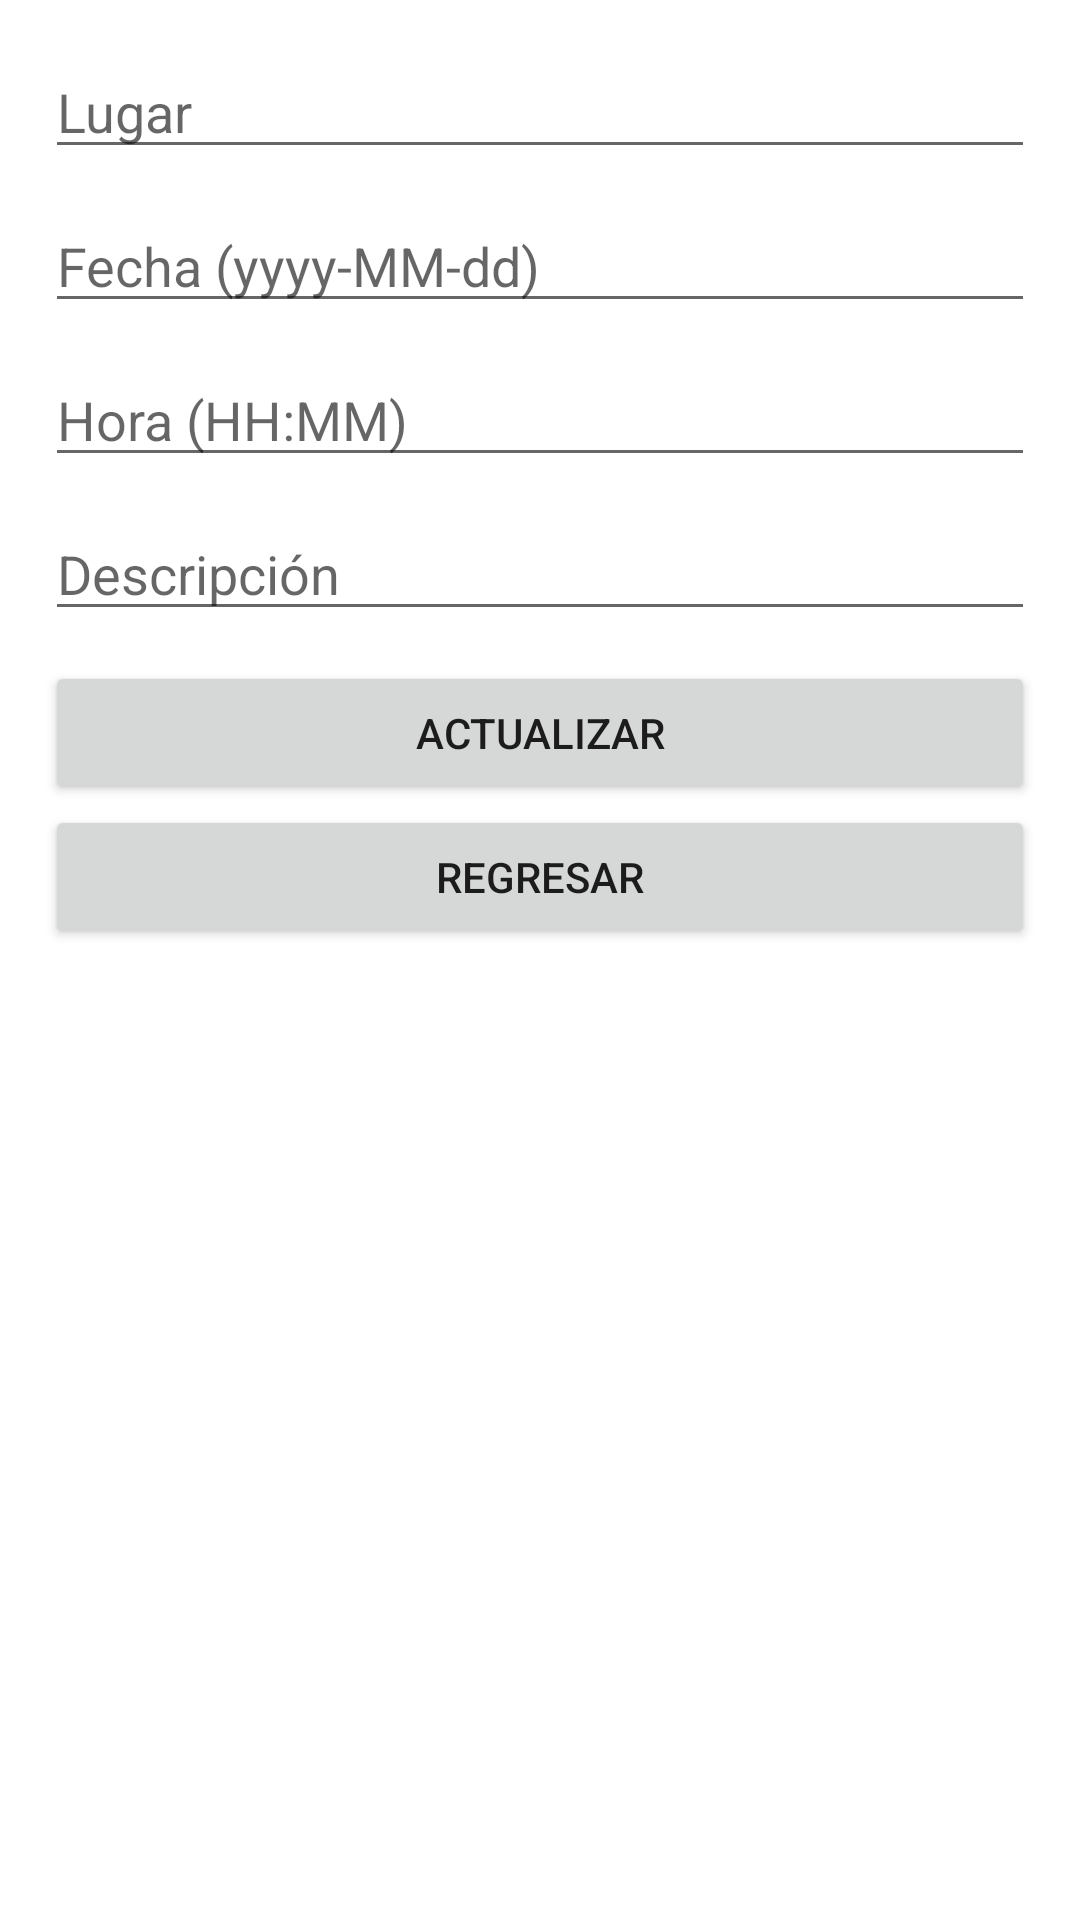

The Android layout XML behind this screen, and the referenced resources:
<!-- AndroidManifest.xml: application theme Theme.LADM_U3_Ejercico5_Practica2 -->
<!-- res/layout/activity_main2.xml -->
<?xml version="1.0" encoding="utf-8"?>
<LinearLayout xmlns:android="http://schemas.android.com/apk/res/android"
    xmlns:app="http://schemas.android.com/apk/res-auto"
    xmlns:tools="http://schemas.android.com/tools"
    android:layout_width="match_parent"
    android:layout_height="match_parent"
    tools:context=".MainActivity2"
    android:orientation="vertical"
    android:padding="15dp">

    <EditText
        android:id="@+id/editText5"
        android:layout_width="match_parent"
        android:layout_height="wrap_content"
        android:hint="Lugar"
        android:layout_marginBottom="10dp"/>

    <EditText
        android:id="@+id/editText6"
        android:layout_width="match_parent"
        android:layout_height="wrap_content"
        android:layout_marginBottom="10dp"
        android:hint="Fecha (yyyy-MM-dd)"
        android:inputType="text" />

    <EditText
        android:id="@+id/editText7"
        android:layout_width="match_parent"
        android:layout_height="wrap_content"
        android:layout_marginBottom="10dp"
        android:hint="Hora (HH:MM)"
        android:inputType="text" />

    <EditText
        android:id="@+id/editText8"
        android:layout_width="match_parent"
        android:layout_height="wrap_content"
        android:hint="Descripción"
        android:layout_marginBottom="10dp"/>

    <Button
        android:id="@+id/btnActualizar"
        android:layout_width="match_parent"
        android:layout_height="wrap_content"
        android:text="Actualizar" />

    <Button
        android:id="@+id/btnRegresar"
        android:layout_width="match_parent"
        android:layout_height="wrap_content"
        android:text="Regresar" />


</LinearLayout>
<!-- resources referenced by this layout -->
<resources>
  <style name="Theme.LADM_U3_Ejercico5_Practica2" parent="Theme.MaterialComponents.DayNight.DarkActionBar">
          
          <item name="colorPrimary">@color/purple_500</item>
          <item name="colorPrimaryVariant">@color/purple_700</item>
          <item name="colorOnPrimary">@color/white</item>
          
          <item name="colorSecondary">@color/teal_200</item>
          <item name="colorSecondaryVariant">@color/teal_700</item>
          <item name="colorOnSecondary">@color/black</item>
          
          <item name="android:statusBarColor" tools:targetApi="l">?attr/colorPrimaryVariant</item>
          
      </style>
  <!-- not gathered from this repository: default colours our renderer supplied (Android Studio template values) -->
  <color name="purple_500">#FF6200EE</color>
  <color name="purple_700">#FF3700B3</color>
  <color name="teal_200">#FF03DAC5</color>
  <color name="teal_700">#FF018786</color>
  <color name="black">#FF000000</color>
  <color name="white">#FFFFFFFF</color>
</resources>
